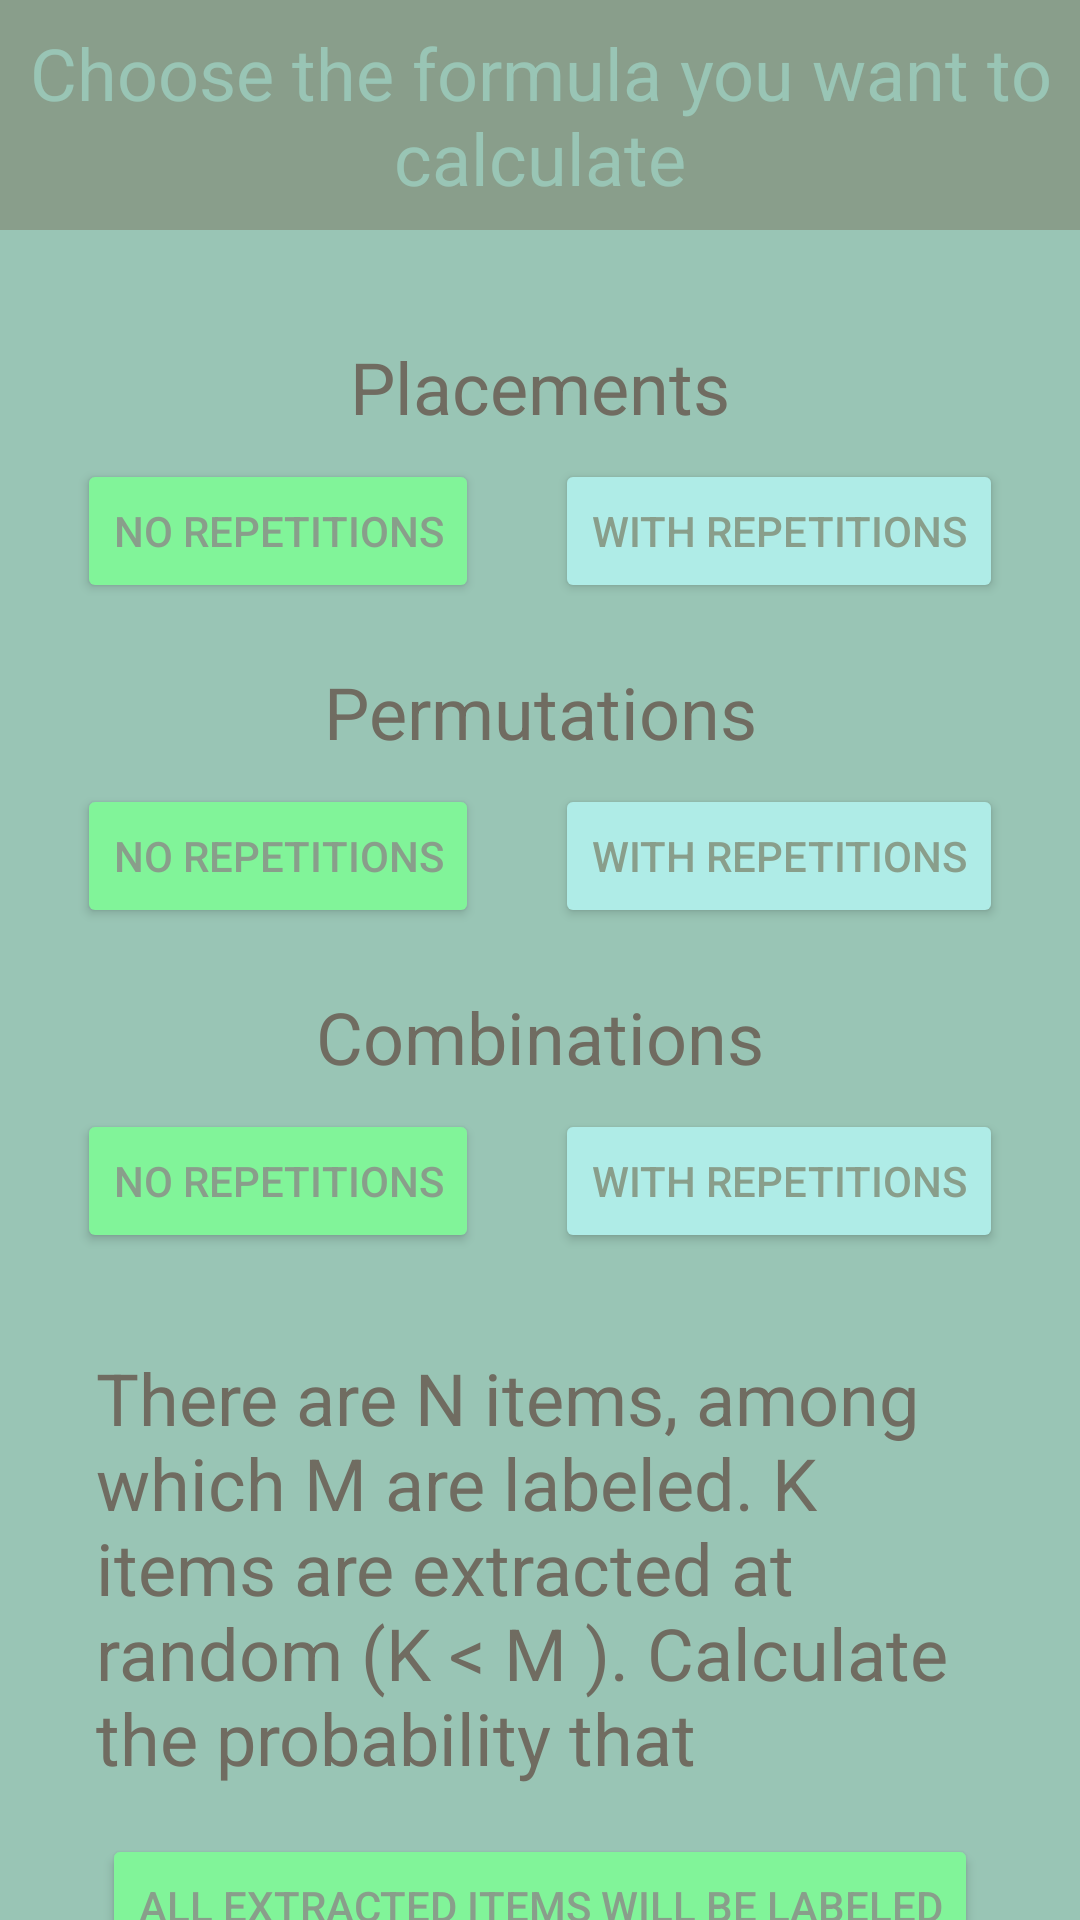

Write the Android layout XML for this screen, with the resource values it uses.
<!-- AndroidManifest.xml: application theme Theme.СalculatorprobabilityTheory -->
<!-- res/layout/fragment_main.xml -->
<?xml version="1.0" encoding="utf-8"?>
<androidx.constraintlayout.widget.ConstraintLayout xmlns:android="http://schemas.android.com/apk/res/android"
    xmlns:app="http://schemas.android.com/apk/res-auto"
    xmlns:tools="http://schemas.android.com/tools"
    android:layout_width="match_parent"
    android:layout_height="match_parent"
    android:background="@color/blue"
    tools:context=".MainFragment">

    <TextView
        android:id="@+id/title_tv"
        android:layout_width="match_parent"
        android:layout_height="wrap_content"
        android:background="@color/cambridge_blue"
        android:gravity="center"
        android:padding="8dp"
        android:text="@string/main_title"
        android:textColor="@color/blue"
        android:textSize="24sp"
        app:layout_constraintEnd_toEndOf="parent"
        app:layout_constraintStart_toStartOf="parent"
        app:layout_constraintTop_toTopOf="parent" />

    <androidx.constraintlayout.widget.ConstraintLayout
        android:id="@+id/placements"
        android:layout_width="match_parent"
        android:layout_height="wrap_content"
        android:layout_marginTop="16dp"
        app:layout_constraintEnd_toEndOf="parent"
        app:layout_constraintStart_toStartOf="parent"
        app:layout_constraintTop_toBottomOf="@id/title_tv">

        <TextView
            android:id="@+id/placements_title_tv"
            android:layout_width="wrap_content"
            android:layout_height="wrap_content"
            android:paddingTop="20dp"
            android:paddingBottom="8dp"
            android:text="@string/placements"
            android:textColor="@color/dim_gray"
            android:textSize="24sp"
            app:layout_constraintEnd_toEndOf="parent"
            app:layout_constraintStart_toStartOf="parent"
            app:layout_constraintTop_toTopOf="parent" />

        <Button
            android:id="@+id/placements_no_rep_btn"
            android:layout_width="wrap_content"
            android:layout_height="wrap_content"
            android:backgroundTint="@color/light_green"
            android:text="@string/no_repetitions"
            android:textColor="@color/cambridge_blue"
            app:layout_constraintEnd_toStartOf="@id/placements_with_rep_btn"
            app:layout_constraintStart_toStartOf="parent"
            app:layout_constraintTop_toBottomOf="@+id/placements_title_tv" />

        <Button
            android:id="@+id/placements_with_rep_btn"
            android:layout_width="wrap_content"
            android:layout_height="wrap_content"
            android:backgroundTint="@color/celeste"
            android:text="@string/with_repetitions"
            android:textColor="@color/cambridge_blue"
            app:layout_constraintEnd_toEndOf="parent"
            app:layout_constraintStart_toEndOf="@+id/placements_no_rep_btn"
            app:layout_constraintTop_toBottomOf="@+id/placements_title_tv" />

    </androidx.constraintlayout.widget.ConstraintLayout>

    <androidx.constraintlayout.widget.ConstraintLayout
        android:id="@+id/permutations"
        android:layout_width="match_parent"
        android:layout_height="wrap_content"
        app:layout_constraintEnd_toEndOf="parent"
        app:layout_constraintStart_toStartOf="parent"
        app:layout_constraintTop_toBottomOf="@id/placements">

        <TextView
            android:id="@+id/permutations_title_tv"
            android:layout_width="wrap_content"
            android:layout_height="wrap_content"
            android:paddingTop="20dp"
            android:paddingBottom="8dp"
            android:text="@string/permutations"
            android:textColor="@color/dim_gray"
            android:textSize="24sp"
            app:layout_constraintEnd_toEndOf="parent"
            app:layout_constraintStart_toStartOf="parent"
            app:layout_constraintTop_toTopOf="parent" />

        <Button
            android:id="@+id/permutations_no_rep_btn"
            android:layout_width="wrap_content"
            android:layout_height="wrap_content"
            android:backgroundTint="@color/light_green"
            android:text="@string/no_repetitions"
            android:textColor="@color/cambridge_blue"
            app:layout_constraintEnd_toStartOf="@id/permutations_with_rep_btn"
            app:layout_constraintStart_toStartOf="parent"
            app:layout_constraintTop_toBottomOf="@+id/permutations_title_tv" />

        <Button
            android:id="@+id/permutations_with_rep_btn"
            android:layout_width="wrap_content"
            android:layout_height="wrap_content"
            android:backgroundTint="@color/celeste"
            android:text="@string/with_repetitions"
            android:textColor="@color/cambridge_blue"
            app:layout_constraintEnd_toEndOf="parent"
            app:layout_constraintStart_toEndOf="@+id/permutations_no_rep_btn"
            app:layout_constraintTop_toBottomOf="@+id/permutations_title_tv" />

    </androidx.constraintlayout.widget.ConstraintLayout>

    <androidx.constraintlayout.widget.ConstraintLayout
        android:id="@+id/combinations"
        android:layout_width="match_parent"
        android:layout_height="wrap_content"
        app:layout_constraintEnd_toEndOf="parent"
        app:layout_constraintStart_toStartOf="parent"
        app:layout_constraintTop_toBottomOf="@id/permutations">

        <TextView
            android:id="@+id/combinations_title_tv"
            android:layout_width="wrap_content"
            android:layout_height="wrap_content"
            android:paddingTop="20dp"
            android:paddingBottom="8dp"
            android:text="@string/combinations"
            android:textColor="@color/dim_gray"
            android:textSize="24sp"
            app:layout_constraintEnd_toEndOf="parent"
            app:layout_constraintStart_toStartOf="parent"
            app:layout_constraintTop_toTopOf="parent" />

        <Button
            android:id="@+id/combinations_no_rep_btn"
            android:layout_width="wrap_content"
            android:layout_height="wrap_content"
            android:backgroundTint="@color/light_green"
            android:text="@string/no_repetitions"
            android:textColor="@color/cambridge_blue"
            app:layout_constraintEnd_toStartOf="@id/combinations_with_rep_btn"
            app:layout_constraintStart_toStartOf="parent"
            app:layout_constraintTop_toBottomOf="@+id/combinations_title_tv" />

        <Button
            android:id="@+id/combinations_with_rep_btn"
            android:layout_width="wrap_content"
            android:layout_height="wrap_content"
            android:backgroundTint="@color/celeste"
            android:text="@string/with_repetitions"
            android:textColor="@color/cambridge_blue"
            app:layout_constraintEnd_toEndOf="parent"
            app:layout_constraintStart_toEndOf="@+id/combinations_no_rep_btn"
            app:layout_constraintTop_toBottomOf="@+id/combinations_title_tv" />

    </androidx.constraintlayout.widget.ConstraintLayout>


    <TextView
        android:id="@+id/task_condition_tv"
        android:layout_width="match_parent"
        android:layout_height="wrap_content"
        android:layout_marginStart="32dp"
        android:layout_marginTop="32dp"
        android:layout_marginEnd="32dp"
        android:text="@string/task_condition"
        android:textColor="@color/dim_gray"
        android:textSize="24sp"
        app:layout_constraintEnd_toEndOf="parent"
        app:layout_constraintStart_toStartOf="parent"
        app:layout_constraintTop_toBottomOf="@+id/combinations" />

    <Button
        android:id="@+id/task1_btn"
        android:layout_width="wrap_content"
        android:layout_height="wrap_content"
        android:layout_marginStart="16dp"
        android:layout_marginTop="16dp"
        android:layout_marginEnd="16dp"
        android:backgroundTint="@color/light_green"
        android:text="@string/task_1_text"
        android:textColor="@color/cambridge_blue"
        app:layout_constraintEnd_toEndOf="parent"
        app:layout_constraintStart_toStartOf="parent"
        app:layout_constraintTop_toBottomOf="@+id/task_condition_tv" />

    <Button
        android:id="@+id/task2_btn"
        android:layout_width="wrap_content"
        android:layout_height="wrap_content"
        android:layout_marginStart="16dp"
        android:layout_marginEnd="16dp"
        android:backgroundTint="@color/celeste"
        android:text="@string/task_2_text"
        android:textColor="@color/cambridge_blue"
        app:layout_constraintEnd_toEndOf="parent"
        app:layout_constraintStart_toStartOf="parent"
        app:layout_constraintTop_toBottomOf="@+id/task1_btn" />


</androidx.constraintlayout.widget.ConstraintLayout>
<!-- resources referenced by this layout -->
<resources>
  <color name="blue">#99C5B5</color>
  <color name="cambridge_blue">#899E8B</color>
  <color name="celeste">#AFECE7</color>
  <color name="dim_gray">#706C61</color>
  <color name="light_green">#81F499</color>
  <string name="combinations">Combinations</string>
  <string name="main_title">Choose the formula you want to calculate</string>
  <string name="no_repetitions">No repetitions</string>
  <string name="permutations">Permutations</string>
  <string name="placements">Placements</string>
  <string name="task_1_text">All extracted items will be labeled</string>
  <string name="task_2_text"> R extracted items will be labeled </string>
  <string name="task_condition">There are N items, among which M are labeled. K items are extracted at random (K &lt; M ). Calculate the probability that</string>
  <string name="with_repetitions">With repetitions</string>
  <style name="Theme.СalculatorprobabilityTheory" parent="Base.Theme.СalculatorprobabilityTheory" />
  <style name="Base.Theme.СalculatorprobabilityTheory" parent="Theme.Material3.DayNight.NoActionBar">
          
          
      </style>
</resources>
